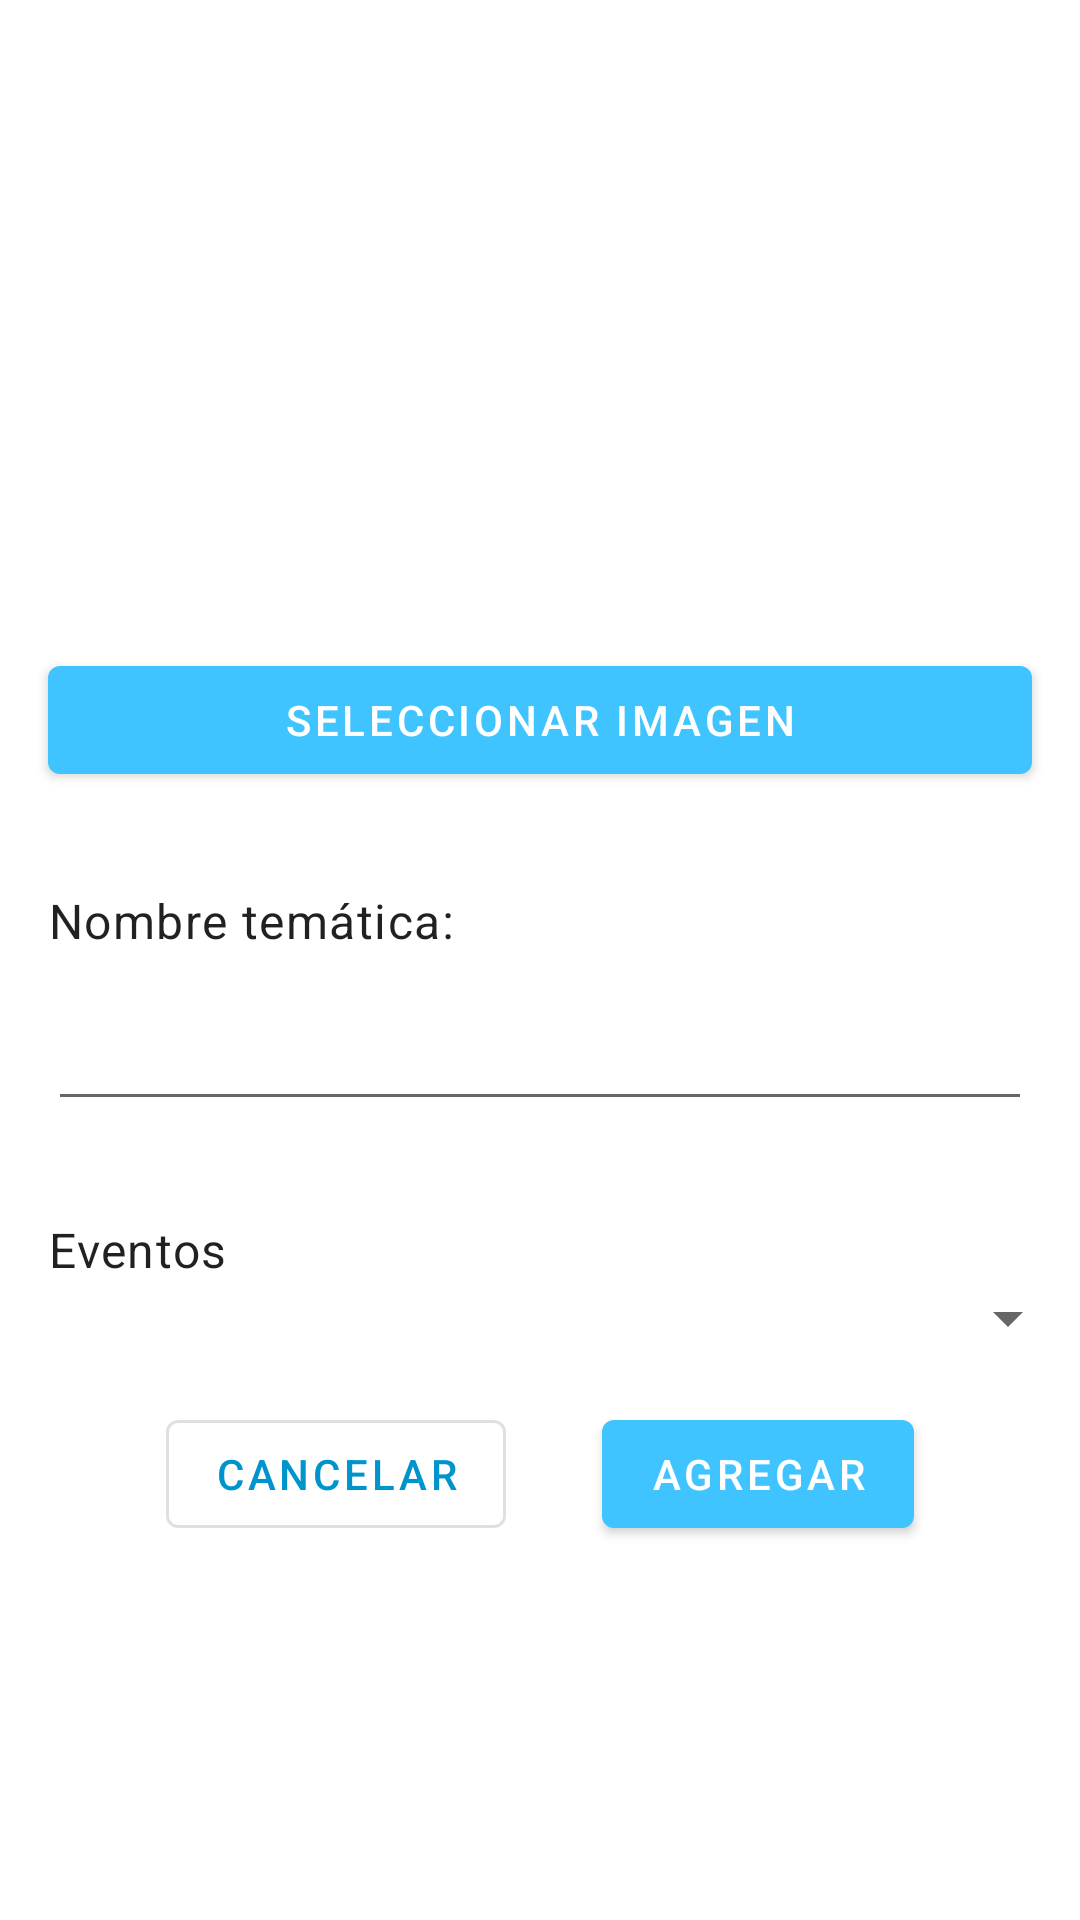

Produce the Android XML layout that renders to this screen, including the resource entries it uses.
<!-- AndroidManifest.xml: application theme AppTheme -->
<!-- res/layout/activity_tematica_add.xml -->
<?xml version="1.0" encoding="utf-8"?>
<LinearLayout xmlns:android="http://schemas.android.com/apk/res/android"
  xmlns:tools="http://schemas.android.com/tools"
  android:layout_width="match_parent"
  android:layout_height="match_parent"
  android:orientation="vertical"
  tools:context=".controller.TematicaAdd">

  <ImageView
    android:id="@+id/imgTematica"
    android:layout_width="match_parent"
    android:layout_height="200dp"
    android:adjustViewBounds="false"
    android:contentDescription="@string/accesibility_tematica"
    android:nestedScrollingEnabled="false"
    android:scaleType="fitXY"/>

  <com.google.android.material.button.MaterialButton
    android:id="@+id/btSelectImagenTematica"
    android:layout_width="match_parent"
    android:layout_height="wrap_content"
    android:layout_margin="@dimen/activity_vertical_margin"
    android:layout_marginBottom="@dimen/activity_vertical_margin"
    android:onClick="onClickAddTematica"
    android:text="@string/seleccionar_imagen"/>

  <androidx.appcompat.widget.AppCompatTextView
    style="@style/TextAppearance.MaterialComponents.Body1"
    android:layout_width="wrap_content"
    android:layout_height="wrap_content"
    android:layout_marginTop="@dimen/activity_vertical_margin"
    android:layout_marginLeft="@dimen/activity_vertical_margin"
    android:layout_marginRight="@dimen/activity_vertical_margin"
    android:text="@string/nombre_tematica"/>


  <com.google.android.material.textfield.TextInputEditText
    android:id="@+id/editNombreTematica"
    android:layout_width="match_parent"
    android:layout_height="40dp"
    android:layout_margin="@dimen/activity_vertical_margin"
    android:singleLine="true"/>

  <androidx.appcompat.widget.AppCompatTextView
    style="@style/TextAppearance.MaterialComponents.Body1"
    android:layout_width="wrap_content"
    android:layout_height="wrap_content"
    android:layout_marginTop="@dimen/activity_vertical_margin"
    android:layout_marginLeft="@dimen/activity_vertical_margin"
    android:layout_marginRight="@dimen/activity_vertical_margin"
    android:text="@string/eventos"/>

  <androidx.appcompat.widget.AppCompatSpinner
    android:id="@+id/spinnerTematicaEvento"
    android:layout_width="match_parent"
    android:layout_height="wrap_content"
    />


  <LinearLayout
    android:layout_width="match_parent"
    android:layout_height="wrap_content"
    android:gravity="center_horizontal">

    <com.google.android.material.button.MaterialButton
      android:id="@+id/btCancelarTematica"
      style="@style/Widget.MaterialComponents.Button.OutlinedButton"
      android:layout_width="wrap_content"
      android:layout_height="wrap_content"
      android:layout_margin="@dimen/activity_vertical_margin"
      android:onClick="onClickAddTematica"
      android:text="@string/cancelar"
      android:textColor="@color/colorPrimaryDark"/>

    <com.google.android.material.button.MaterialButton
      android:id="@+id/btAddTematica"
      android:layout_width="wrap_content"
      android:layout_height="wrap_content"
      android:layout_margin="@dimen/activity_vertical_margin"
      android:onClick="onClickAddTematica"
      android:text="@string/agregar"/>

  </LinearLayout>

</LinearLayout>
<!-- resources referenced by this layout -->
<resources>
  <color name="colorPrimaryDark">#0094cc</color>
  <dimen name="activity_vertical_margin">16dp</dimen>
  <string name="accesibility_tematica">imagen correspondiente a una temática en especifico</string>
  <string name="agregar">Agregar</string>
  <string name="cancelar">Cancelar</string>
  <string name="eventos">Eventos</string>
  <string name="nombre_tematica">Nombre temática:</string>
  <string name="seleccionar_imagen">Seleccionar Imagen</string>
  <style name="AppTheme" parent="Theme.MaterialComponents.DayNight.DarkActionBar">
      
      <item name="colorPrimary">@color/colorPrimary</item>
      <item name="colorPrimaryDark">@color/colorPrimaryDark</item>
      <item name="colorAccent">@color/colorAccent</item>
      <item name="android:spinnerItemStyle">@style/SpinnerItem</item>
    </style>
  <color name="colorPrimary">#40C4FF</color>
  <color name="colorAccent">#49A7CC</color>
  <style name="SpinnerItem" parent="@android:style/Widget.TextView.SpinnerItem">
      <item name="android:textColor">#00FF00</item>
    </style>
</resources>
